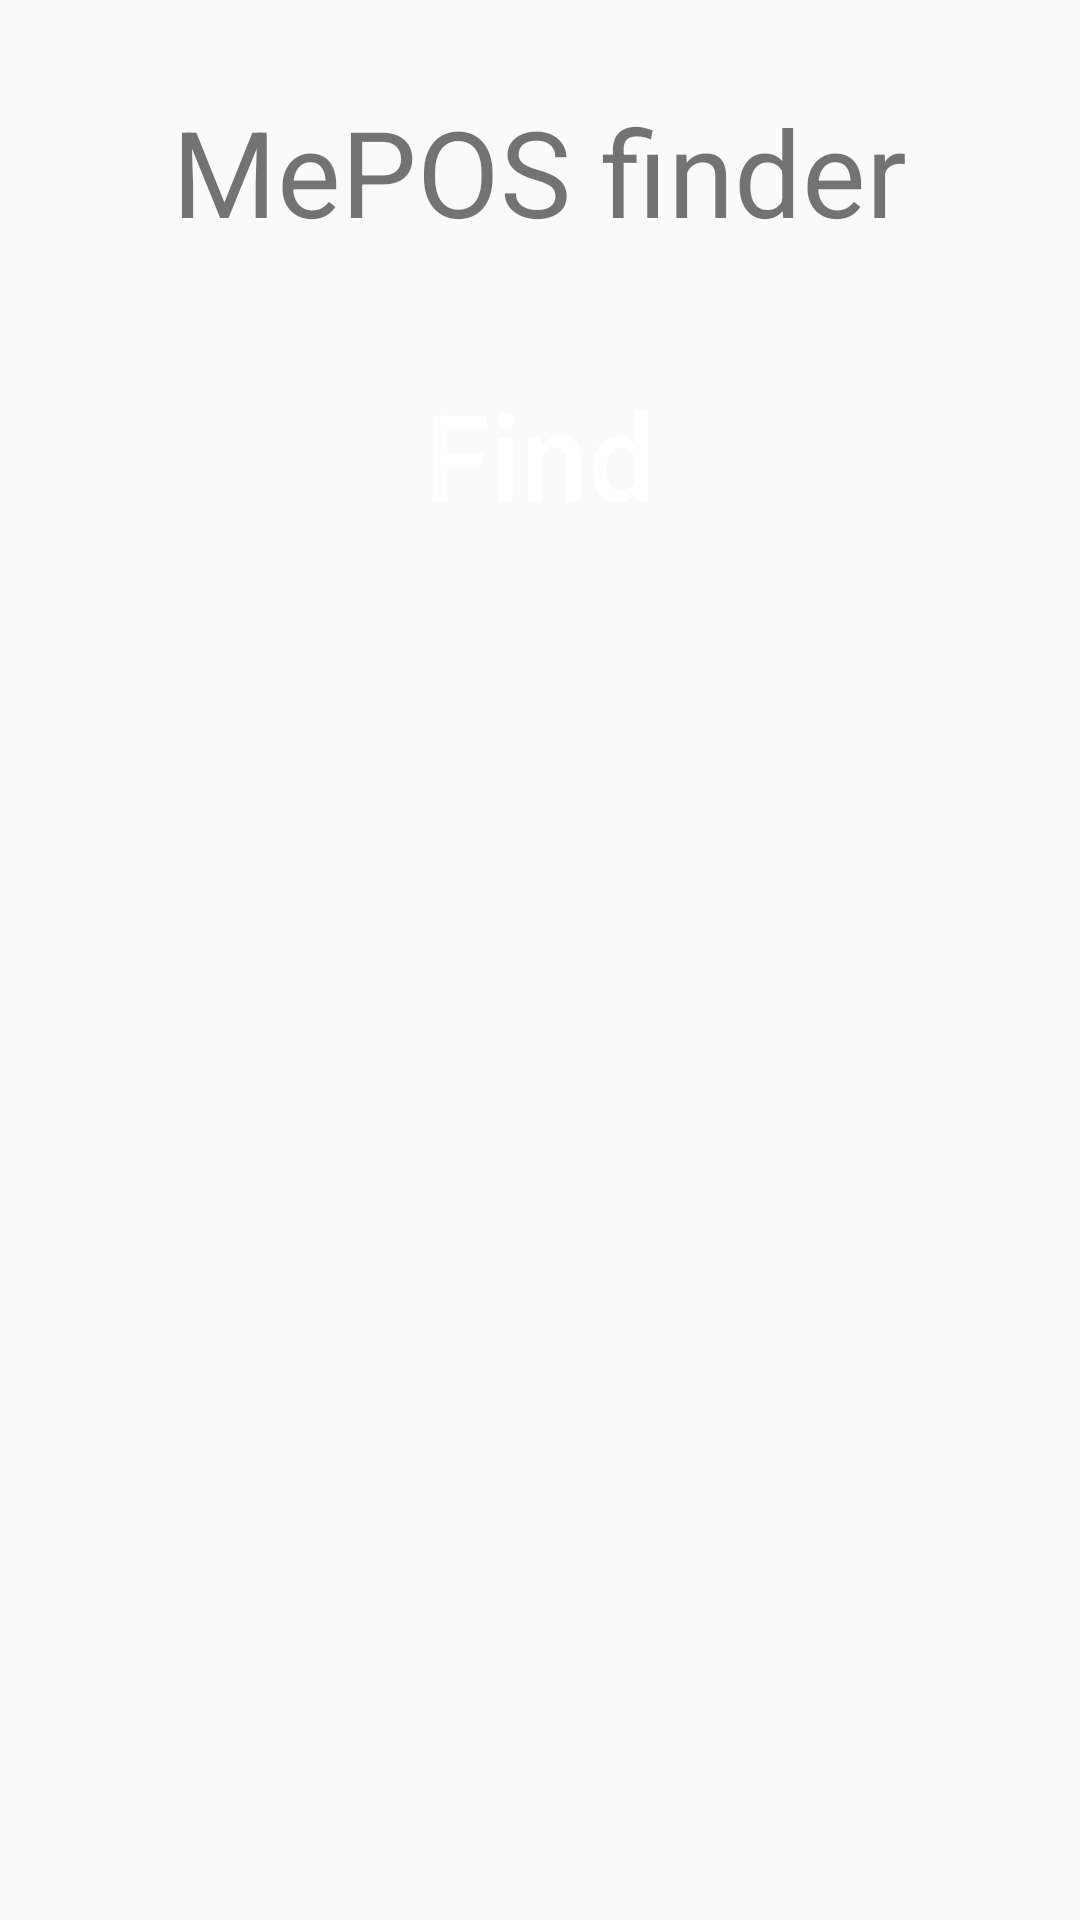

Android layout source for this screen:
<!-- AndroidManifest.xml: application theme AppTheme -->
<!-- res/layout/activity_main.xml -->
<?xml version="1.0" encoding="utf-8"?>
<LinearLayout xmlns:android="http://schemas.android.com/apk/res/android"
    xmlns:tools="http://schemas.android.com/tools"
    android:layout_width="match_parent"
    android:layout_height="match_parent"
    android:orientation="vertical"
    tools:context="example.com.meposfinder.activity.Main">

    <LinearLayout
        android:layout_width="match_parent"
        android:layout_height="0dp"
        android:layout_weight="1"
        android:orientation="vertical"
        android:gravity="center">

    <TextView
        android:id="@+id/test"
        android:layout_width="wrap_content"
        android:layout_height="wrap_content"
        android:gravity="center"
        android:text="@string/app_name"
        android:textSize="40sp"/>
    <ProgressBar
        style="?android:attr/progressBarStyleHorizontal"
        android:id="@+id/progress_bar"
        android:layout_width="500dp"
        android:layout_height="wrap_content"
        android:visibility="invisible"
        android:max="100"/>
    <Space
        android:layout_width="match_parent"
        android:layout_height="20dp" />

    <Button
        android:id="@+id/buttonScan"
        android:layout_width="wrap_content"
        android:layout_height="wrap_content"
        android:text="@string/app_button"
        android:textSize="40sp"
        style="@style/coloredButtons"/>
    </LinearLayout>



    <LinearLayout
        android:layout_width="match_parent"
        android:layout_height="0dp"
        android:layout_weight="2"
        android:orientation="vertical"
        android:gravity="center">

        <ListView
            android:id="@+id/list_devices"
            android:layout_width="match_parent"
            android:layout_height="match_parent" >
        </ListView>
 </LinearLayout>

</LinearLayout>
<!-- resources referenced by this layout -->
<resources>
  <string name="app_button">Find</string>
  <string name="app_name">MePOS finder</string>
  <style name="coloredButtons" parent="@style/Widget.AppCompat.Button.Colored">
          <item name="android:layout_width">wrap_content</item>
          <item name="android:layout_height">wrap_content</item>
          <item name="android:textColor">@color/white</item>
          <item name="android:background">@color/blue_500</item>
          <item name="android:colorPressedHighlight">@color/indigo_500</item>
          <item name="android:textAllCaps">false</item>
          <item name="android:textSize">30sp</item>
          <item name="android:padding">5sp</item>-
      </style>
  <style name="AppTheme" parent="Theme.AppCompat.Light.NoActionBar">
          
          <item name="colorPrimary">@color/colorPrimary</item>
          <item name="colorPrimaryDark">@color/colorPrimaryDark</item>
          <item name="colorAccent">@color/colorAccent</item>
      </style>
  <!-- not gathered from this repository: default colours our renderer supplied (Android Studio template values) -->
  <color name="white">#FFFFFFFF</color>
  <color name="colorPrimary">#FF6200EE</color>
  <color name="colorPrimaryDark">#FF3700B3</color>
  <color name="colorAccent">#FF03DAC5</color>
</resources>
